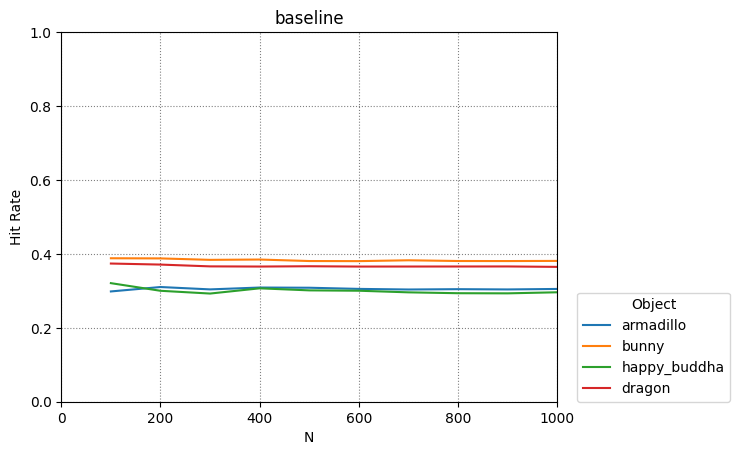

The table this chart was drawn from, first rows:
armadillo, bunny, happy_buddha, dragon
100, 200, 300, 400, 500, 600, 700, 800, 900, 1000
0.2984, 0.3103, 0.3039, 0.3089, 0.3084, 0.3053, 0.3036, 0.3045, 0.3038, 0.3051
0.3882, 0.3878, 0.3838, 0.3847, 0.3807, 0.3804, 0.3827, 0.3807, 0.3806, 0.381
0.3208, 0.3001, 0.2927, 0.3068, 0.3013, 0.3003, 0.2959, 0.2936, 0.2932, 0.2961
0.3739, 0.3711, 0.3662, 0.3657, 0.3665, 0.3657, 0.3658, 0.3659, 0.366, 0.3648
